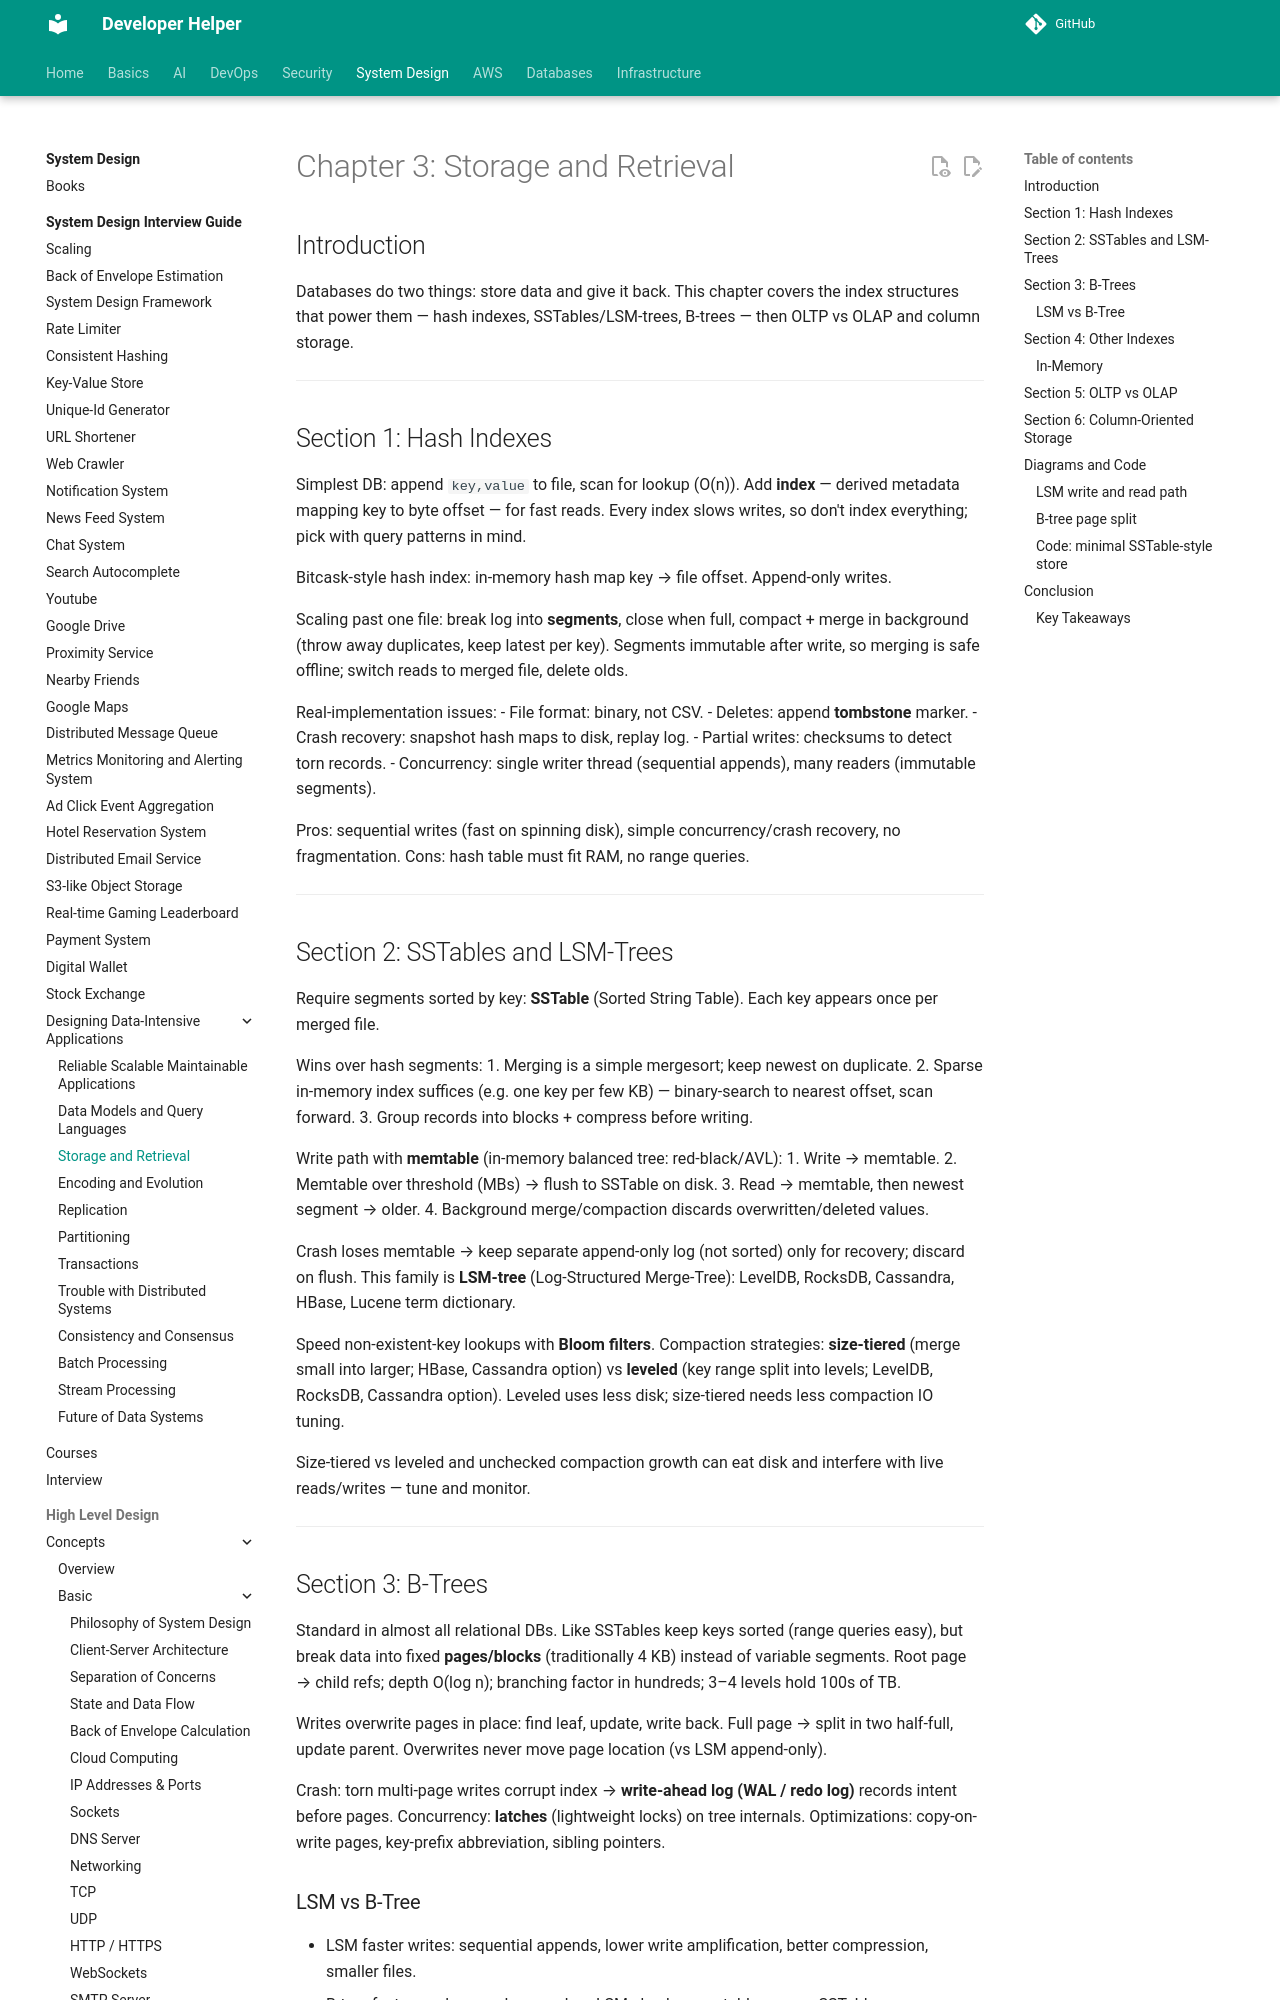

repository: abhishekghoshh/developer-helper · page: system-design/books/data-intensive-applications/03. Storage and Retrieval/index.html · generator: mkdocs

# Chapter 3: Storage and Retrieval

## Introduction
Databases do two things: store data and give it back. This chapter covers the index structures that power them — hash indexes, SSTables/LSM-trees, B-trees — then OLTP vs OLAP and column storage.

---

## Section 1: Hash Indexes

Simplest DB: append `key,value` to file, scan for lookup (O(n)). Add **index** — derived metadata mapping key to byte offset — for fast reads. Every index slows writes, so don't index everything; pick with query patterns in mind.

Bitcask-style hash index: in-memory hash map key → file offset. Append-only writes.

Scaling past one file: break log into **segments**, close when full, compact + merge in background (throw away duplicates, keep latest per key). Segments immutable after write, so merging is safe offline; switch reads to merged file, delete olds.

Real-implementation issues:
- File format: binary, not CSV.
- Deletes: append **tombstone** marker.
- Crash recovery: snapshot hash maps to disk, replay log.
- Partial writes: checksums to detect torn records.
- Concurrency: single writer thread (sequential appends), many readers (immutable segments).

Pros: sequential writes (fast on spinning disk), simple concurrency/crash recovery, no fragmentation. Cons: hash table must fit RAM, no range queries.

---
